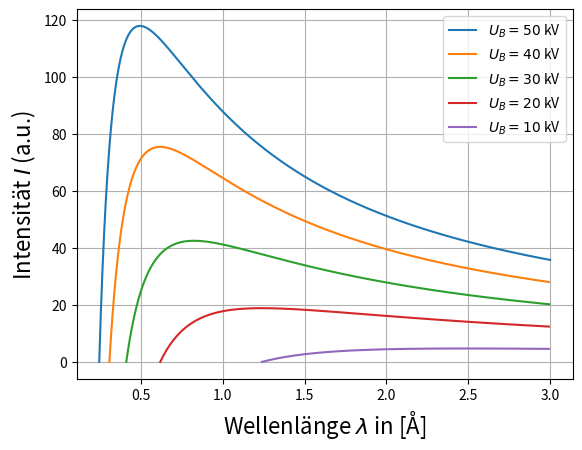

Recreate this plot in Python. (Note: this script raises an exception after producing the figure.)
import matplotlib.pyplot as g
import numpy


# define
def b(l, l_0):
    return (29.0 / (l**2)) * ((l / l_0) - 1.0)


x_max = 3
l_0 = 1.24
l_1 = 0.62
l_2 = 0.496
l_3 = 0.413
l_4 = 0.354
l_5 = 0.31
l_6 = 0.248
x0 = numpy.arange(l_0, x_max, 0.01)
x1 = numpy.arange(l_1, x_max, 0.01)
x2 = numpy.arange(l_2, x_max, 0.01)
x3 = numpy.arange(l_3, x_max, 0.01)
x4 = numpy.arange(l_4, x_max, 0.01)
x5 = numpy.arange(l_5, x_max, 0.01)
x6 = numpy.arange(l_6, x_max, 0.01)
g.plot(x6, b(x6, l_6), label=r"$U_B = 50$ kV")
g.plot(x5, b(x5, l_5), label=r"$U_B = 40$ kV")
# g.plot(x4, b(x4, l_4), label=r"$U_B = 35$ kV")
g.plot(x3, b(x3, l_3), label=r"$U_B = 30$ kV")
# g.plot(x2, b(x2, l_2), label=r"$U_B = 25$ kV")
g.plot(x1, b(x1, l_1), label=r"$U_B = 20$ kV")
g.plot(x0, b(x0, l_0), label=r"$U_B = 10$ kV")
g.legend()
g.grid()
g.xlabel(r"Wellenlänge $\lambda$ in [Å]", fontsize=16)
g.ylabel(r"Intensität $I$ (a.u.)", fontsize=16)
g.savefig("plots/bremsstrahlung.png")
g.show()